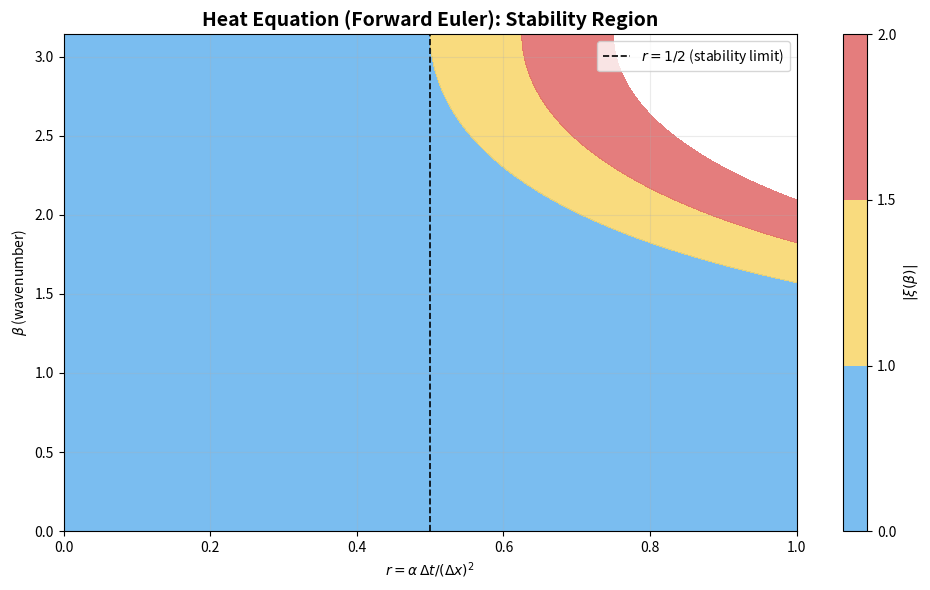

Source code (Python): (Note: this script raises an exception after producing the figure.)
"""
LECTURE 12: PARTIAL DIFFERENTIAL EQUATIONS
Generates educational figures saved into ../images/ at 300 DPI.

Figures:
- heat_fe_stability_region.png
- wave_cfl_diagram.png
- poisson_five_point_stencil.png
"""

import numpy as np
import matplotlib.pyplot as plt
from matplotlib.patches import Rectangle

np.random.seed(3)


def heat_fe_stability_region():
    # Von Neumann amplification for heat FE: xi = 1 - 4 r sin^2(beta/2)
    r = np.linspace(0.0, 1.0, 400)
    beta = np.linspace(0.0, np.pi, 401)
    R, B = np.meshgrid(r, beta)
    xi = 1.0 - 4.0 * R * np.sin(B / 2.0) ** 2
    abs_xi = np.abs(xi)

    fig, ax = plt.subplots(figsize=(10, 6))
    cs = ax.contourf(R, B, abs_xi, levels=[0.0, 1.0, 1.5, 2.0], colors=["#63b2ee", "#f8d568", "#e06666"], alpha=0.85)
    cbar = fig.colorbar(cs, ax=ax)
    cbar.set_label(r"$|\xi(\beta)|$")
    ax.axvline(0.5, color="k", linestyle="--", linewidth=1.2, label=r"$r=1/2$ (stability limit)")
    ax.set_xlabel(r"$r = \alpha\,\Delta t/(\Delta x)^2$")
    ax.set_ylabel(r"$\beta$ (wavenumber)")
    ax.set_title("Heat Equation (Forward Euler): Stability Region", fontsize=14, fontweight="bold")
    ax.legend(loc="upper right")
    ax.grid(True, alpha=0.25)
    plt.tight_layout()
    plt.savefig("../images/heat_fe_stability_region.png", dpi=300, bbox_inches="tight")
    plt.close(fig)


def wave_cfl_diagram():
    # Stable region for leapfrog scheme: c * dt / dx <= 1
    s = np.linspace(0, 1.5, 400)
    c_vals = np.linspace(0, 2.0, 401)
    S, C = np.meshgrid(s, c_vals)

    stable = (S <= 1.0).astype(float)

    fig, ax = plt.subplots(figsize=(10, 6))
    ax.contourf(S, C, stable, levels=[-0.1, 0.1, 1.1], colors=["#e06666", "#63b2ee"], alpha=0.9)
    ax.axvline(1.0, color="k", linestyle="--", linewidth=1.2)
    ax.text(1.02, 0.05, r"CFL: $c\,\Delta t/\Delta x \leq 1$", transform=ax.get_yaxis_transform(), fontsize=11)
    ax.set_xlabel(r"$\sigma = c\,\Delta t/\Delta x$")
    ax.set_ylabel(r"$c$ (wave speed)")
    ax.set_title("Wave Equation (Leapfrog): CFL Stability Diagram", fontsize=14, fontweight="bold")
    ax.grid(True, alpha=0.25)
    plt.tight_layout()
    plt.savefig("../images/wave_cfl_diagram.png", dpi=300, bbox_inches="tight")
    plt.close(fig)


def poisson_five_point_stencil():
    # Draw a small grid and highlight five-point stencil
    fig, ax = plt.subplots(figsize=(6, 6))
    n = 5
    # draw grid
    for i in range(n):
        ax.plot([0, n - 1], [i, i], color="#999999", linewidth=0.8)
        ax.plot([i, i], [0, n - 1], color="#999999", linewidth=0.8)

    # center point
    cx, cy = 2, 2
    # neighbors
    points = {
        (cx, cy): ("C", "#1f77b4"),
        (cx + 1, cy): ("E", "#2ca02c"),
        (cx - 1, cy): ("W", "#2ca02c"),
        (cx, cy + 1): ("N", "#2ca02c"),
        (cx, cy - 1): ("S", "#2ca02c"),
    }

    for (x, y), (label, color) in points.items():
        ax.add_patch(Rectangle((x - 0.45, y - 0.45), 0.9, 0.9, facecolor=color, alpha=0.3, edgecolor=color))
        ax.text(x, y, label, ha="center", va="center", fontsize=12, color="k")

    ax.set_xlim(-0.5, n - 0.5)
    ax.set_ylim(-0.5, n - 0.5)
    ax.set_aspect("equal")
    ax.set_xticks(range(n))
    ax.set_yticks(range(n))
    ax.set_title("Five-Point Stencil for $-\nabla^2 u = f$", fontsize=14, fontweight="bold")
    ax.grid(False)
    plt.tight_layout()
    plt.savefig("../images/poisson_five_point_stencil.png", dpi=300, bbox_inches="tight")
    plt.close(fig)


if __name__ == "__main__":
    heat_fe_stability_region()
    wave_cfl_diagram()
    poisson_five_point_stencil()
    print("Lecture 12 figures generated in ../images/")
